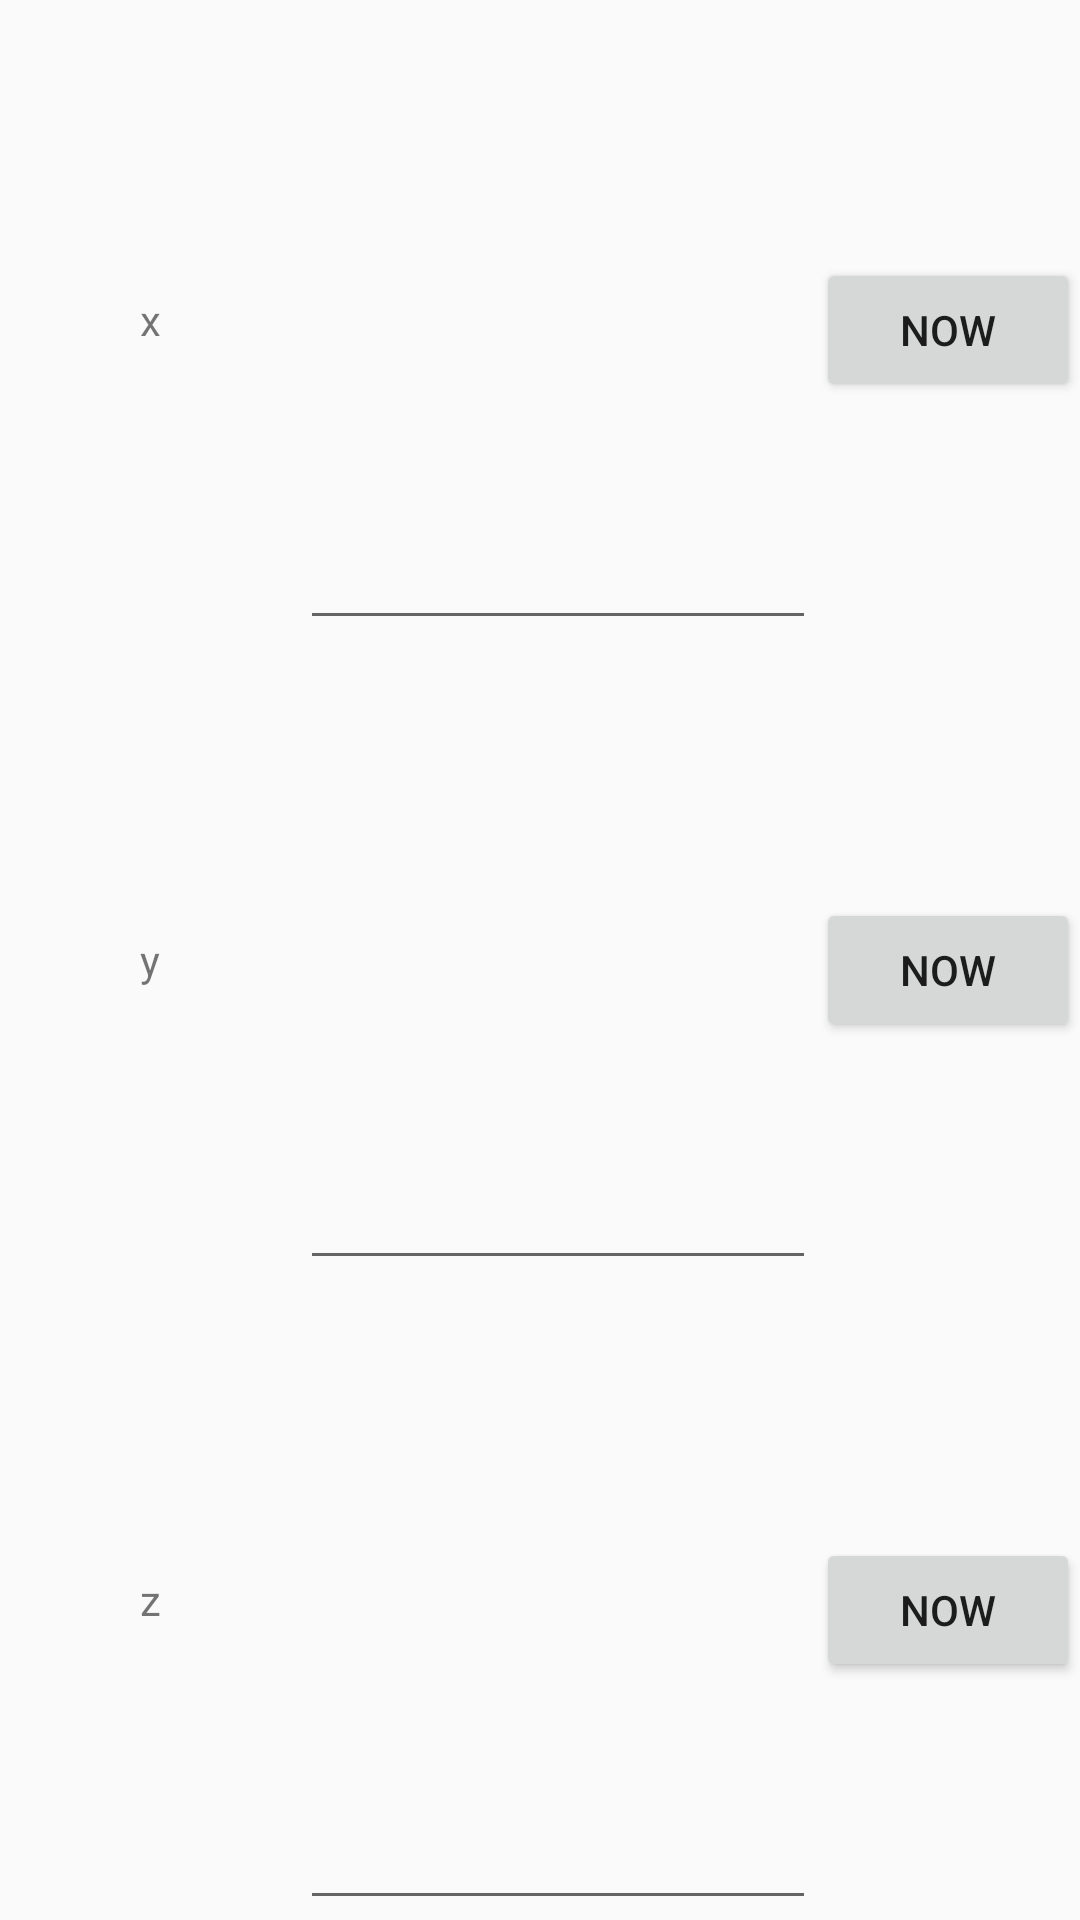

This screen was rendered from an Android layout file. Write that file and the resources it references.
<!-- AndroidManifest.xml: application theme AppTheme -->
<!-- res/layout/pos_select_view.xml -->
<?xml version="1.0" encoding="utf-8"?>
<LinearLayout xmlns:android="http://schemas.android.com/apk/res/android"
    android:orientation="vertical" android:layout_width="match_parent"
    android:layout_height="match_parent">
    <LinearLayout
        android:layout_height="match_parent"
        android:layout_width="match_parent"
        android:orientation="vertical"
        android:gravity="center">
        <LinearLayout
            android:layout_width="match_parent"
            android:layout_height="0dp"
            android:layout_weight="1"
            android:layout_gravity="left">
            <TextView
                android:layout_width="100dp"
                android:layout_height="match_parent"
                android:gravity="center"
                android:text="x"
                android:id="@+id/tv_pos_start_x"/>
            <EditText
                android:layout_width="0dp"
                android:layout_weight="1"
                android:minWidth="100dp"
                android:layout_height="match_parent"
                android:id="@+id/ed_pos_x"
                android:inputType="number|numberDecimal"
                />
            <Button
                android:layout_width="wrap_content"
                android:layout_height="wrap_content"
                android:gravity="center"
                android:text="Now"
                android:id="@+id/btn_pos_x"/>
        </LinearLayout>
        <LinearLayout
            android:layout_width="match_parent"
            android:layout_height="0dp"
            android:layout_weight="1"
            android:layout_gravity="left">
            <TextView
                android:layout_width="100dp"
                android:layout_height="match_parent"
                android:gravity="center"
                android:text="y"
                android:id="@+id/tv_pos_start_y"/>
            <EditText
                android:layout_width="0dp"
                android:layout_weight="1"
                android:minWidth="100dp"
                android:layout_height="match_parent"
                android:id="@+id/ed_pos_y"
                android:inputType="number|numberDecimal" />
            <Button
                android:layout_width="wrap_content"
                android:layout_height="wrap_content"
                android:gravity="center"
                android:text="Now"
                android:id="@+id/btn_pos_y"/>
        </LinearLayout>
        <LinearLayout
            android:layout_width="match_parent"
            android:layout_height="0dp"
            android:layout_weight="1"
            android:layout_gravity="left">
            <TextView
                android:layout_width="100dp"
                android:layout_height="match_parent"
                android:gravity="center"
                android:text="z"
                android:id="@+id/tv_pos_start_z"/>
            <EditText
                android:layout_width="0dp"
                android:layout_weight="1"
                android:minWidth="100dp"
                android:layout_height="match_parent"
                android:id="@+id/ed_pos_z"
                android:inputType="number|numberDecimal" />
            <Button
                android:layout_width="wrap_content"
                android:layout_height="wrap_content"
                android:gravity="center"
                android:text="Now"
                android:id="@+id/btn_pos_z"/>
        </LinearLayout>
    </LinearLayout>
</LinearLayout>
<!-- resources referenced by this layout -->
<resources>
  <style name="AppTheme" parent="Theme.AppCompat.Light.DarkActionBar">
          
          <item name="colorPrimary">@color/colorPrimary</item>
          <item name="colorPrimaryDark">@color/colorPrimaryDark</item>
          <item name="colorAccent">@color/colorAccent</item>
      </style>
  <color name="colorPrimary">#3F51B5</color>
  <color name="colorPrimaryDark">#303F9F</color>
  <color name="colorAccent">#FF4081</color>
</resources>
